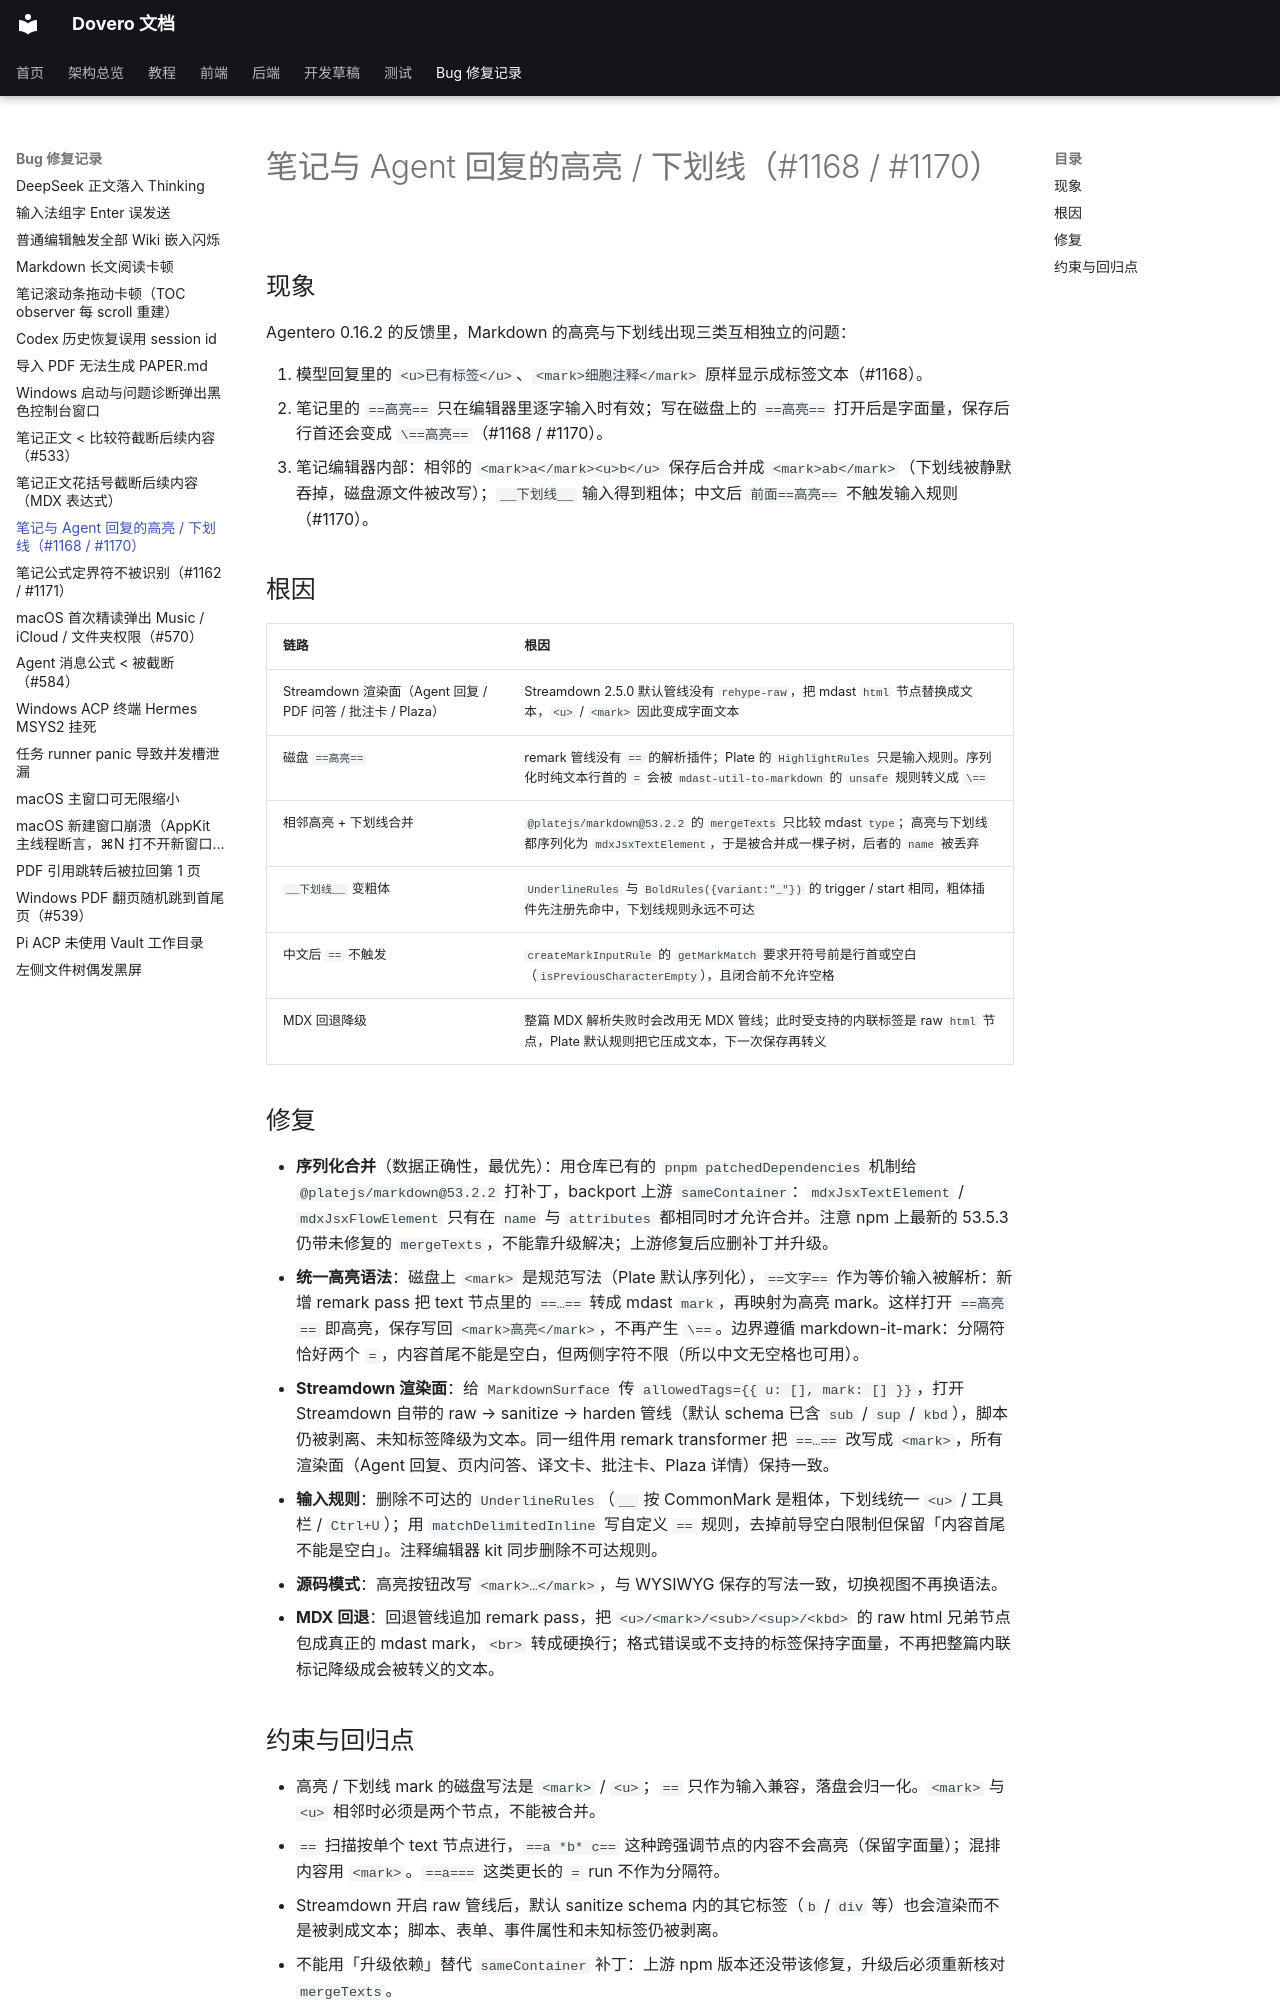

repository: nonsense-j/Agentero · page: bug_fix/note-markdown-inline-marks/index.html · generator: mkdocs

# 笔记与 Agent 回复的高亮 / 下划线（#1168 / #1170）

## 现象

Agentero 0.16.2 的反馈里，Markdown 的高亮与下划线出现三类互相独立的问题：

1. 模型回复里的 `<u>已有标签</u>`、`<mark>细胞注释</mark>` 原样显示成标签文本（#1168）。
2. 笔记里的 `==高亮==` 只在编辑器里逐字输入时有效；写在磁盘上的 `==高亮==` 打开后是字面量，保存后行首还会变成 `\==高亮==`（#1168 / #1170）。
3. 笔记编辑器内部：相邻的 `<mark>a</mark><u>b</u>` 保存后合并成 `<mark>ab</mark>`（下划线被静默吞掉，磁盘源文件被改写）；`__下划线__` 输入得到粗体；中文后 `前面==高亮==` 不触发输入规则（#1170）。

## 根因

| 链路 | 根因 |
|---|---|
| Streamdown 渲染面（Agent 回复 / PDF 问答 / 批注卡 / Plaza） | Streamdown 2.5.0 默认管线没有 `rehype-raw`，把 mdast `html` 节点替换成文本，`<u>` / `<mark>` 因此变成字面文本 |
| 磁盘 `==高亮==` | remark 管线没有 `==` 的解析插件；Plate 的 `HighlightRules` 只是输入规则。序列化时纯文本行首的 `=` 会被 `mdast-util-to-markdown` 的 `unsafe` 规则转义成 `\==` |
| 相邻高亮 + 下划线合并 | `@platejs/markdown@53.2.2` 的 `mergeTexts` 只比较 mdast `type`；高亮与下划线都序列化为 `mdxJsxTextElement`，于是被合并成一棵子树，后者的 `name` 被丢弃 |
| `__下划线__` 变粗体 | `UnderlineRules` 与 `BoldRules({variant:"_"})` 的 trigger / start 相同，粗体插件先注册先命中，下划线规则永远不可达 |
| 中文后 `==` 不触发 | `createMarkInputRule` 的 `getMarkMatch` 要求开符号前是行首或空白（`isPreviousCharacterEmpty`），且闭合前不允许空格 |
| MDX 回退降级 | 整篇 MDX 解析失败时会改用无 MDX 管线；此时受支持的内联标签是 raw `html` 节点，Plate 默认规则把它压成文本，下一次保存再转义 |

## 修复

- **序列化合并**（数据正确性，最优先）：用仓库已有的 `pnpm patchedDependencies` 机制给 `@platejs/markdown@53.2.2` 打补丁，backport 上游 `sameContainer`：`mdxJsxTextElement` / `mdxJsxFlowElement` 只有在 `name` 与 `attributes` 都相同时才允许合并。注意 npm 上最新的 53.5.3 仍带未修复的 `mergeTexts`，不能靠升级解决；上游修复后应删补丁并升级。
- **统一高亮语法**：磁盘上 `<mark>` 是规范写法（Plate 默认序列化），`==文字==` 作为等价输入被解析：新增 remark pass 把 text 节点里的 `==…==` 转成 mdast `mark`，再映射为高亮 mark。这样打开 `==高亮==` 即高亮，保存写回 `<mark>高亮</mark>`，不再产生 `\==`。边界遵循 markdown-it-mark：分隔符恰好两个 `=`，内容首尾不能是空白，但两侧字符不限（所以中文无空格也可用）。
- **Streamdown 渲染面**：给 `MarkdownSurface` 传 `allowedTags={{ u: [], mark: [] }}`，打开 Streamdown 自带的 raw → sanitize → harden 管线（默认 schema 已含 `sub` / `sup` / `kbd`），脚本仍被剥离、未知标签降级为文本。同一组件用 remark transformer 把 `==…==` 改写成 `<mark>`，所有渲染面（Agent 回复、页内问答、译文卡、批注卡、Plaza 详情）保持一致。
- **输入规则**：删除不可达的 `UnderlineRules`（`__` 按 CommonMark 是粗体，下划线统一 `<u>` / 工具栏 / `Ctrl+U`）；用 `matchDelimitedInline` 写自定义 `==` 规则，去掉前导空白限制但保留「内容首尾不能是空白」。注释编辑器 kit 同步删除不可达规则。
- **源码模式**：高亮按钮改写 `<mark>…</mark>`，与 WYSIWYG 保存的写法一致，切换视图不再换语法。
- **MDX 回退**：回退管线追加 remark pass，把 `<u>/<mark>/<sub>/<sup>/<kbd>` 的 raw html 兄弟节点包成真正的 mdast mark，`<br>` 转成硬换行；格式错误或不支持的标签保持字面量，不再把整篇内联标记降级成会被转义的文本。
